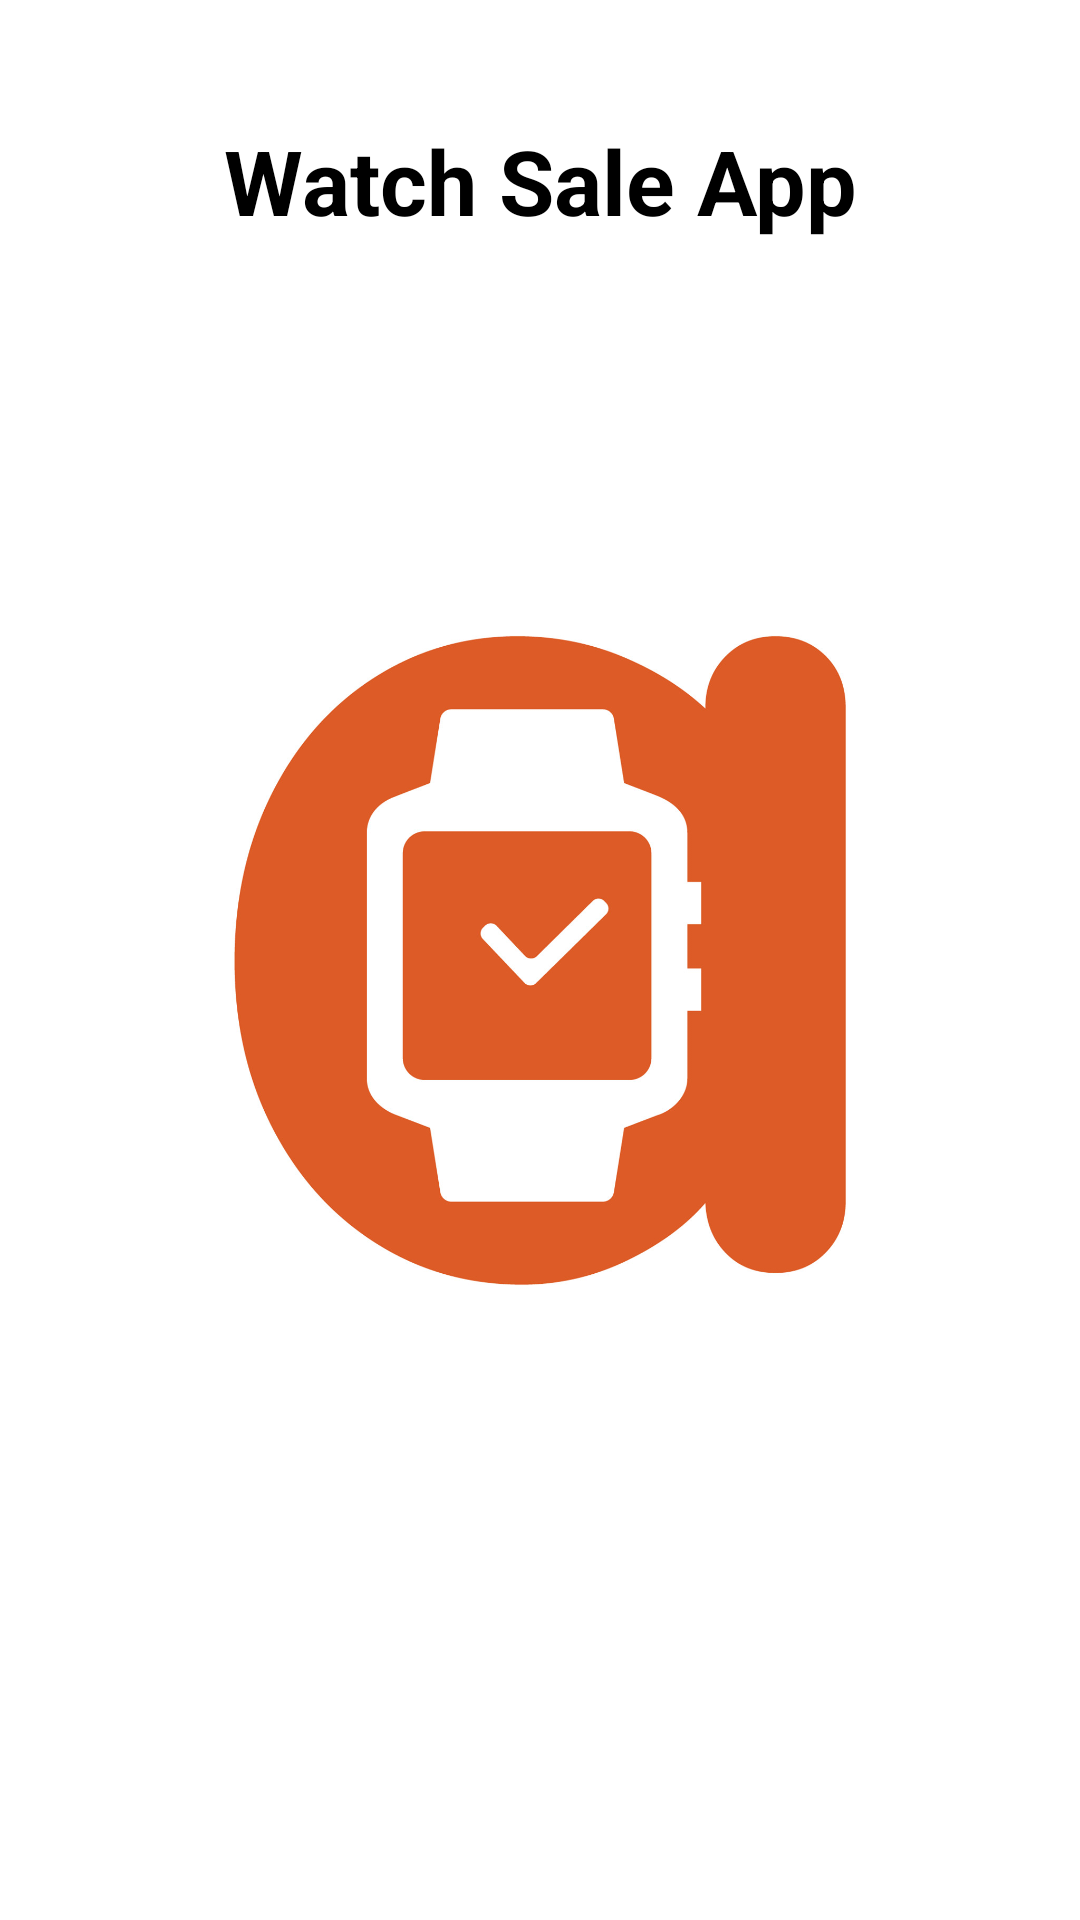

Layout XML and referenced resources for this Android screen:
<!-- AndroidManifest.xml: application theme Theme.NowOrderFoodApp -->
<!-- res/layout/fragment_splash.xml -->
<?xml version="1.0" encoding="utf-8"?>
<layout xmlns:android="http://schemas.android.com/apk/res/android">
    <FrameLayout
        android:orientation="vertical"
        android:layout_width="match_parent"
        android:layout_height="match_parent">
        <TextView
            android:id="@+id/app_name"
            android:layout_width="wrap_content"
            android:layout_height="wrap_content"
            android:layout_gravity="top|center"
            android:layout_marginTop="40dp"
            android:textStyle="bold"
            android:textSize="30sp"
            android:textColor="@color/black"
            android:text="Watch Sale App"
            android:lineSpacingExtra="0sp"
            android:gravity="center" />
        <ImageView
            android:id="@+id/bg_splash"
            android:src="@drawable/bg_splash_shoe"
            android:layout_width="wrap_content"
            android:layout_height="wrap_content"/>


    </FrameLayout>

</layout>
<!-- resources referenced by this layout -->
<resources>
  <color name="black">#FF000000</color>
  <!-- drawable bg_splash_shoe: jpg bitmap (drawable, 110203 bytes) -->
  <style name="Theme.NowOrderFoodApp" parent="Theme.MaterialComponents.DayNight.NoActionBar">
          
          <item name="android:windowFullscreen">true</item>
          <item name="colorPrimary">@color/purple_500</item>
          <item name="colorPrimaryVariant">@color/purple_700</item>
          <item name="colorOnPrimary">@color/white</item>
          
          <item name="colorSecondary">@color/teal_200</item>
          <item name="colorSecondaryVariant">@color/teal_700</item>
          <item name="colorOnSecondary">@color/black</item>
          
          <item name="android:statusBarColor" tools:targetApi="l">?attr/colorPrimaryVariant</item>
          
      </style>
  <color name="purple_500">#FF6200EE</color>
  <color name="purple_700">#FF3700B3</color>
  <color name="white">#FFFFFFFF</color>
  <color name="teal_200">#FF03DAC5</color>
  <color name="teal_700">#FF018786</color>
</resources>
